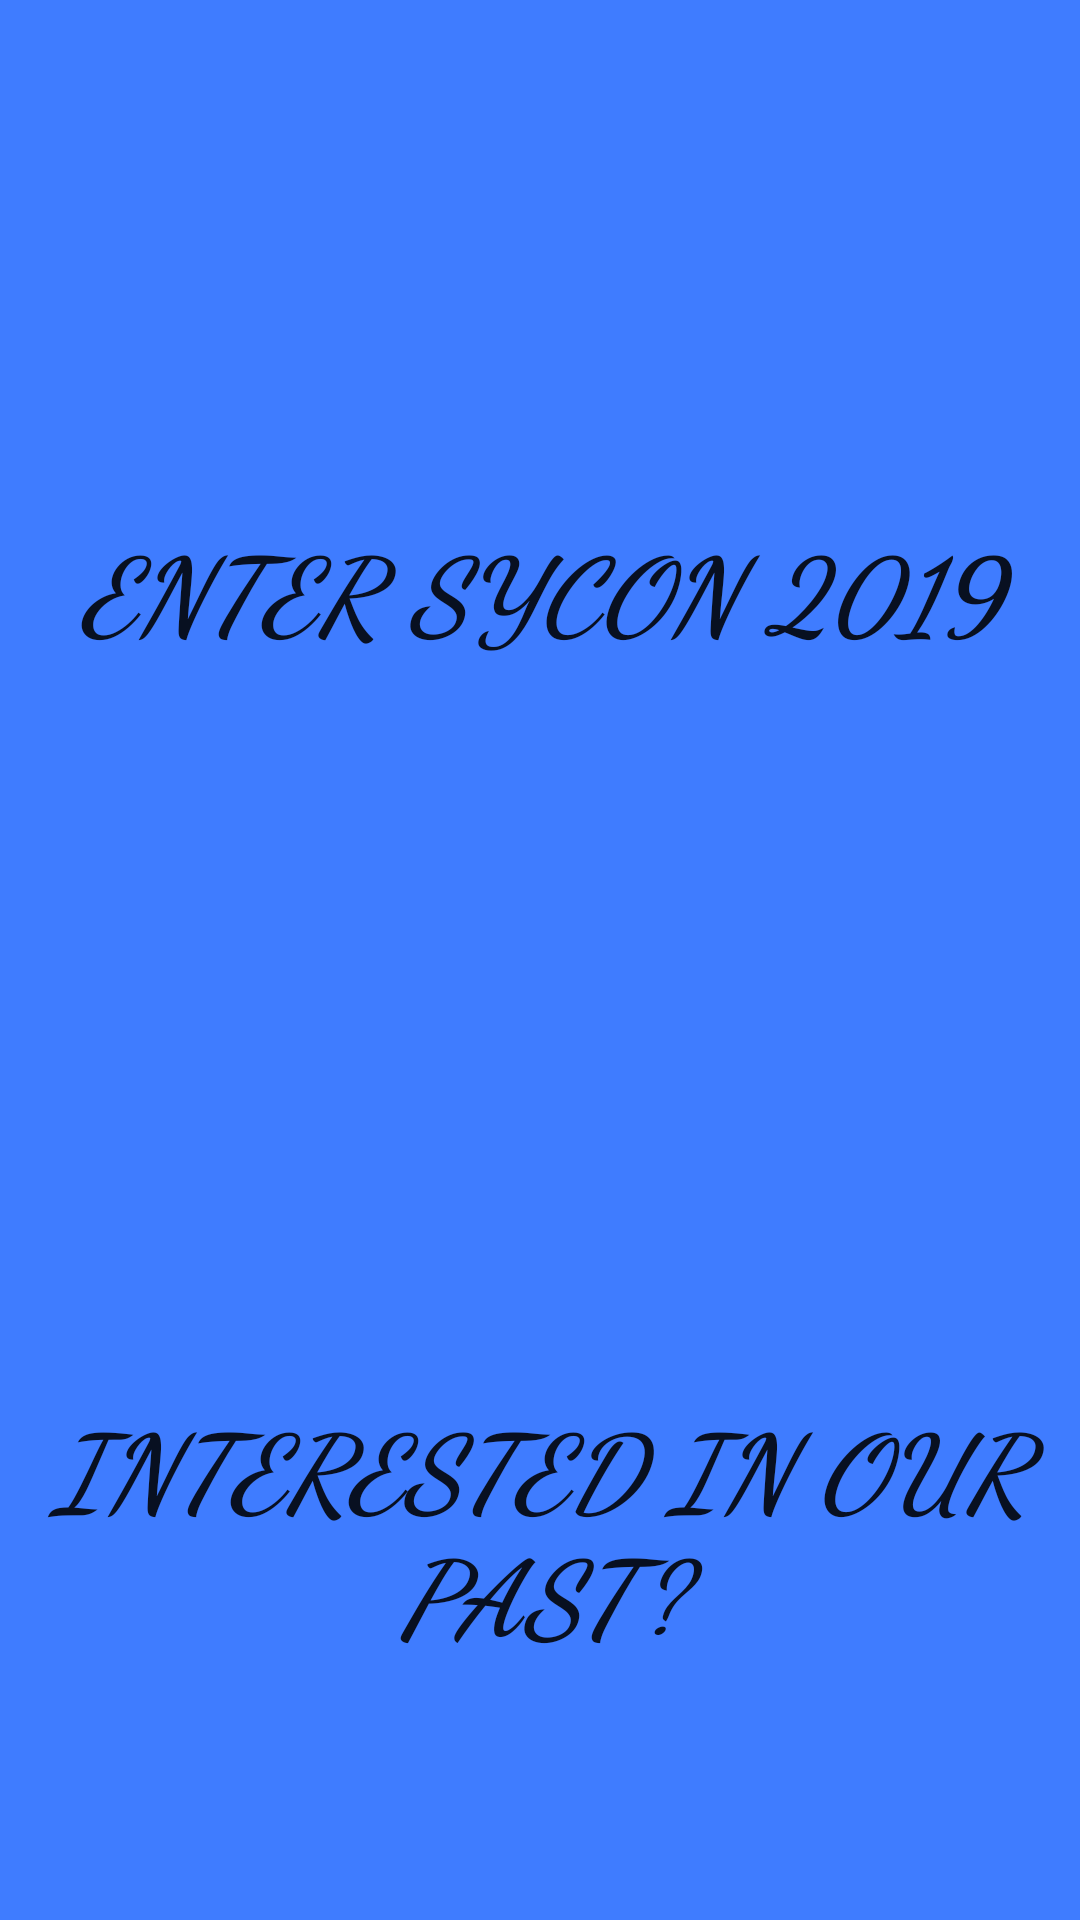

Here is an Android app screen rendered from its layout file. Give the layout XML and the strings, colors and styles it references.
<!-- AndroidManifest.xml: application theme AppTheme -->
<!-- res/layout/activity_main.xml -->
<?xml version="1.0" encoding="utf-8"?>

<android.support.constraint.ConstraintLayout xmlns:android="http://schemas.android.com/apk/res/android"
    xmlns:app="http://schemas.android.com/apk/res-auto"
    xmlns:tools="http://schemas.android.com/tools"
    android:id="@+id/ConstraintLayout"
    android:layout_width="match_parent"
    android:layout_height="match_parent"
    android:background="#3f7cff"
    tools:context=".MainActivity">


       <Button
           android:id="@+id/button"
           style="@style/Header"
           android:layout_width="349dp"
           android:layout_height="258dp"
           android:layout_marginBottom="8dp"
           android:layout_marginEnd="8dp"
           android:layout_marginStart="8dp"
           android:layout_marginTop="8dp"
           android:background="@android:color/transparent"
           android:onClick="Home"
           android:text="@string/enter_sycon_2019"
           app:layout_constraintBottom_toBottomOf="parent"
           app:layout_constraintEnd_toEndOf="parent"
           app:layout_constraintStart_toStartOf="parent"
           app:layout_constraintTop_toTopOf="parent"
           app:layout_constraintVertical_bias="0.162" />

       <Button
           android:id="@+id/button2"
           style="@style/Header"
           android:layout_width="0dp"
           android:layout_height="140dp"
           android:layout_marginBottom="8dp"
           android:layout_marginEnd="8dp"
           android:layout_marginStart="8dp"
           android:layout_marginTop="8dp"
           android:background="@android:color/transparent"
           android:text="@string/interested_in_our_past"
           app:layout_constraintBottom_toBottomOf="parent"
           app:layout_constraintEnd_toEndOf="parent"
           app:layout_constraintHorizontal_bias="1.0"
           app:layout_constraintStart_toStartOf="parent"
           app:layout_constraintTop_toTopOf="parent"
           app:layout_constraintVertical_bias="0.892" />


</android.support.constraint.ConstraintLayout>
<!-- resources referenced by this layout -->
<resources>
  <string name="enter_sycon_2019">ENTER SYCON 2019</string>
  <string name="interested_in_our_past">interested in our past?</string>
  <style name="Header" parent="Base.TextAppearance.AppCompat.Large">
          <item name="android:textSize">35dp</item>
          <item name="android:textStyle">bold|italic</item>
          <item name="android:fontFamily">cursive</item>
      </style>
  <style name="AppTheme" parent="Base.Theme.AppCompat.Light.DarkActionBar">
          
          <item name="colorPrimary">@color/colorPrimary</item>
          <item name="colorPrimaryDark">@color/colorPrimaryDark</item>
          <item name="colorAccent">@color/colorAccent</item>
      </style>
  <!-- not gathered from this repository: default colours our renderer supplied (Android Studio template values) -->
  <color name="colorPrimary">#FF6200EE</color>
  <color name="colorPrimaryDark">#FF3700B3</color>
  <color name="colorAccent">#FF03DAC5</color>
</resources>
